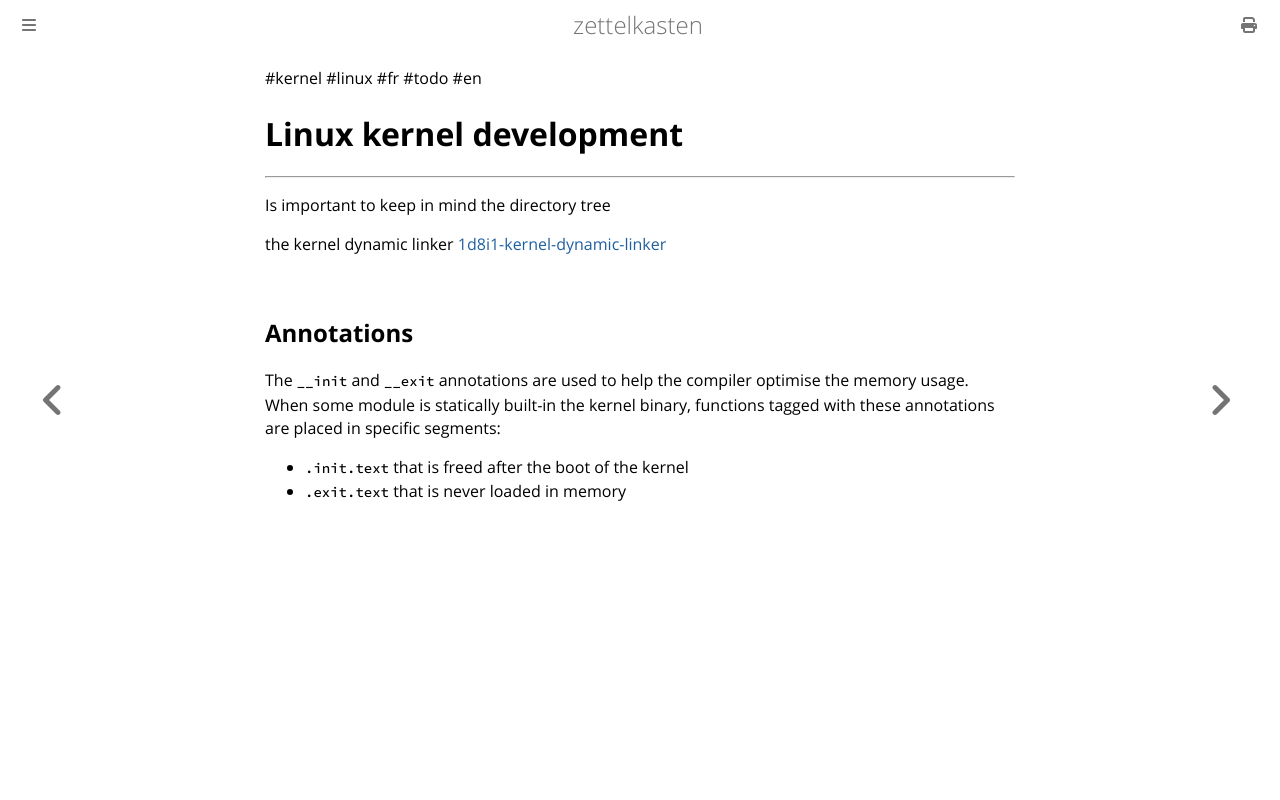

repository: aliasgwynplaine/z · page: 1d8i-linux-kernel-development.html · generator: mdbook

#kernel #linux #fr #todo #en
# Linux kernel development
---

Is important to keep in mind the directory tree


the kernel dynamic linker [1d8i1-kernel-dynamic-linker](1d8i1-kernel-dynamic-linker.md)

## Annotations

The `__init` and `__exit` annotations are used to help the compiler optimise the memory usage.  
When some module is statically built-in the kernel binary, functions tagged with these annotations are placed in specific segments:

- `.init.text` that is freed after the boot of the kernel
- `.exit.text` that is never loaded in memory
